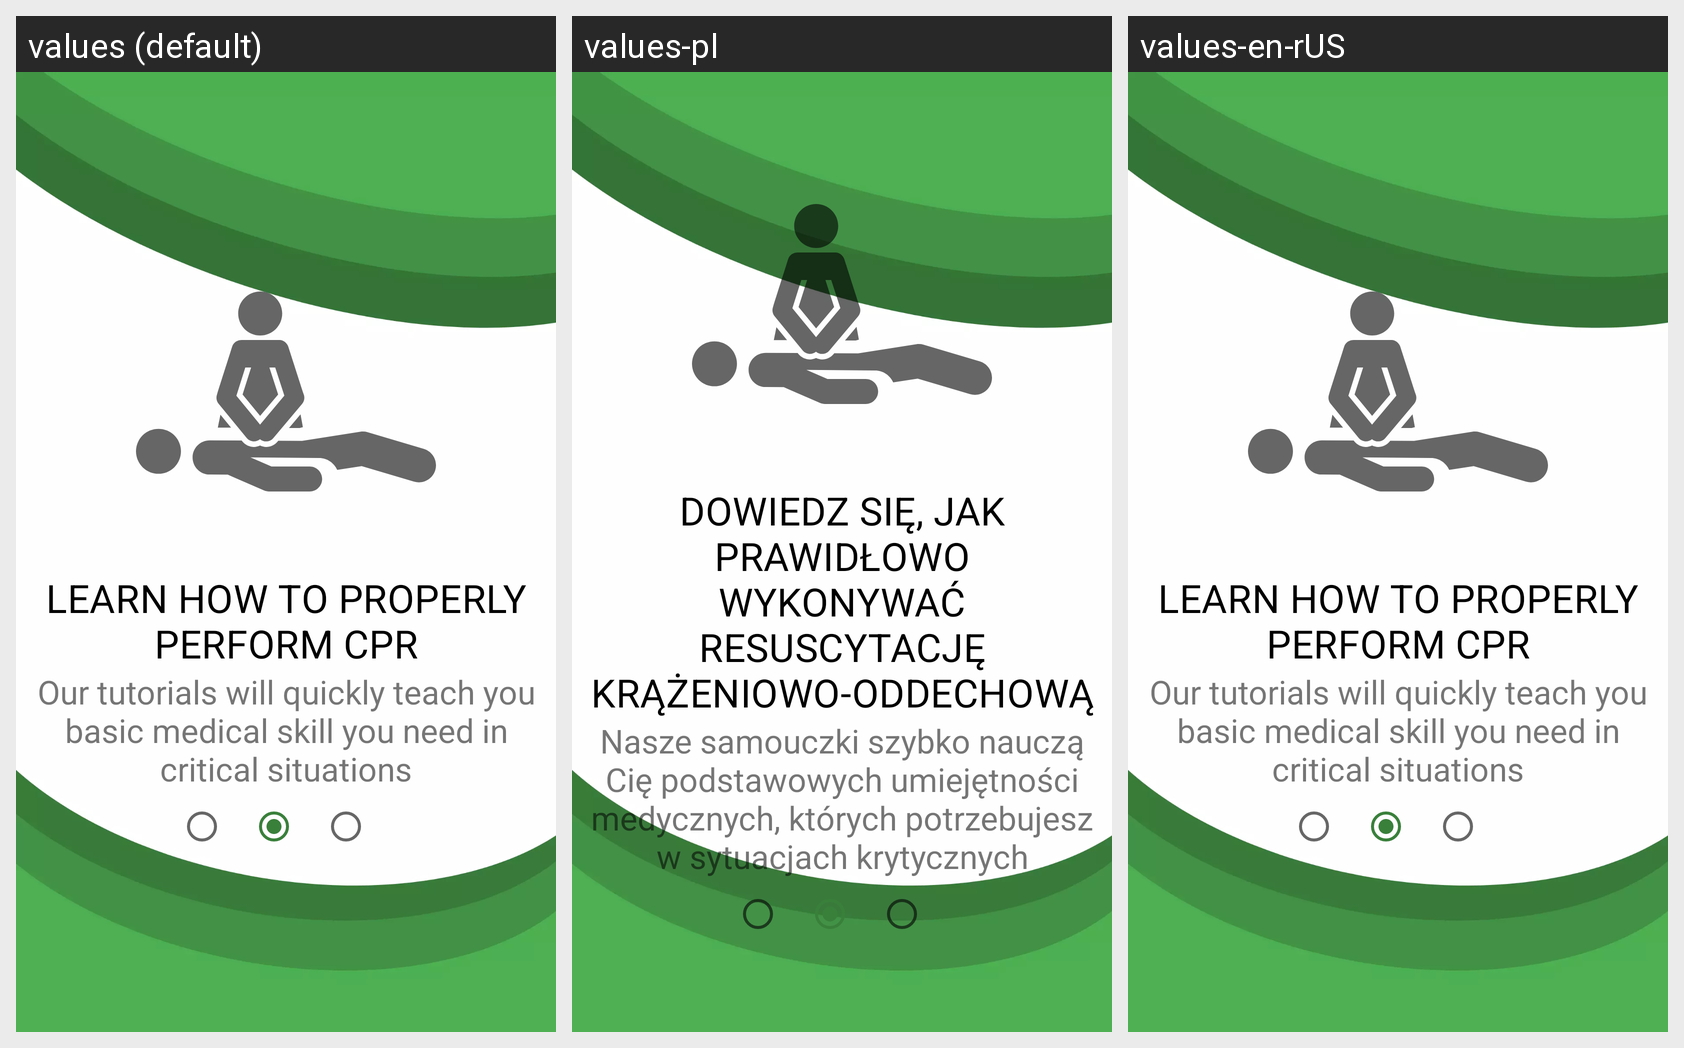

This grid shows one Android layout under several languages. Give, for every string resource on the screen, its name, the default text and each shown locale's text.
Android screen res/layout/onboarding2.xml rendered under 3 locales, left to right: values (default), values-pl, values-en-rUS. Device: Nexus 5 (rendered at 1080×1920; each locale shown at half size, 540×960, under a caption strip naming it); theme Theme.MobileClient.
Strings drawn on this screen, with the default value and each locale's value (text and hints the layout hard-codes, and strings that could not be matched under every locale, appear in the picture but are not listed):

learn_how_to_properly_perform_cpr
  values: Learn how to properly perform CPR
  values-pl: Dowiedz się, jak prawidłowo wykonywać resuscytację krążeniowo-oddechową
  values-en-rUS: Learn how to properly perform CPR

our_tutorials_will_quickly_teach_you_basic_medical_skill_you_need_in_critical_situations
  values: Our tutorials will quickly teach you basic medical skill you need in critical situations
  values-pl: Nasze samouczki szybko nauczą Cię podstawowych umiejętności medycznych, których potrzebujesz w sytuacjach krytycznych
  values-en-rUS: Our tutorials will quickly teach you basic medical skill you need in critical situations
